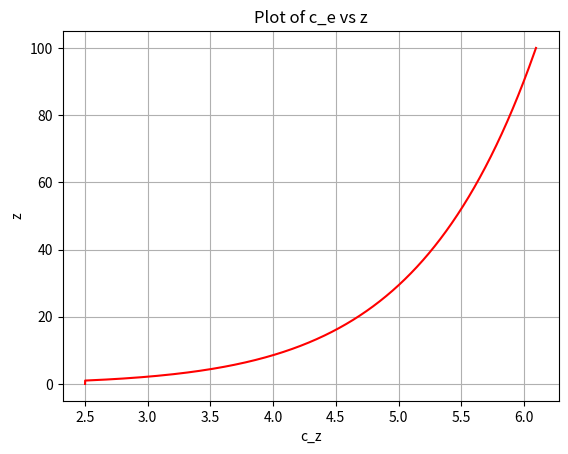

Reproduce this figure in Python.
# -*- coding: utf-8 -*-
"""
Created on Mon Nov  6 14:21:00 2023

@author: cfcpc2
"""

import numpy as np
from sympy import symbols, Eq, Function,UnevaluatedExpr, Mul, Rational, sqrt
from sympy import Piecewise, nan
from sympy import *
from sympy import N
init_printing()
import matplotlib.pyplot as plt

def round_expr(expr, num_digits=3):
	return expr.xreplace({n : round(n, num_digits) for n in expr.atoms(Number)})

def round_equation(eq, num_digits=3):
	lhs = eq.lhs
	rhs = eq.rhs
	rounded_rhs = round_expr(rhs, num_digits)
	return Eq(lhs, rounded_rhs)

						 
c_dir = symbols('c_dir')#1.0
c_season = symbols('c_season')#1.0
v_b0 = symbols('v_b0')#27.0  # km/h
p = symbols('p')#0.01
K = symbols('K')#0.2
n = symbols('n')#0.5
rho = symbols('rho')#1.25  # kg/m3
z=symbols('z')
z_max = symbols('z_max')#200.0  # m
z_0 = symbols('z_0')#0.003  # m
z_min = symbols('z_min')#1.0  # m
z_0II = symbols('z_0II')#0.005  # m
k_I = symbols('k_I')#1.00
A_ref = symbols('A_ref')#800  # m2
c_d = symbols('c_d')#1.00
c_f = symbols('c_f')#1.55
c_0 = symbols('c_0')#1.00
v_b=symbols('v_b')






# Basic velocity pressure given in Expression (4.10):
#v_b = c_dir * c_season * v_b0
def v_b_func(c_dir=c_dir, c_season=c_season, v_b0=v_b0):
	c_dir=UnevaluatedExpr(c_dir)
	c_season=UnevaluatedExpr(c_season)
	v_b0=UnevaluatedExpr(v_b0)
	return Eq(v_b, c_dir * c_season * v_b0, evaluate=False)
	
	


# The 10 minutes mean wind velocity having prob p
#c_prob = ((1 - K * np.log(-np.log(1 - p))) / (1 - K * np.log(-np.log(0.98))) )** n

c_prob=symbols('c_prob')

def c_prob_func(K=K,p=p,n=n):
	K=UnevaluatedExpr(K)
	p=UnevaluatedExpr(p)
	n=UnevaluatedExpr(n)
	
	val=((1 - Mul(K , log(-log(1 - p)),evaluate=False))/ (1 - Mul(K , log(-log(0.98,evaluate=False),evaluate=False),evaluate=False))) **n
	#val=((1 - K * np.log(p)) / 2) ** n
	#val=((1 - K ) / (1 - K * np.log(0.98))) ** n
	#val = ((1 - K * log(-log(1 - p)))**n, (1 - K * log(-log(0.98)))**n)
	
	return Eq(c_prob,val, evaluate=False)

# Terrain factor depending on the roughness length z0
k_r=symbols('k_r')

def k_r_func(z_0=z_0,z_0II=z_0II):
	z_0=UnevaluatedExpr(z_0)
	z_0II=UnevaluatedExpr(z_0II)
	val = 0.19 * (z_0 / z_0II) ** 0.07
	return Eq(k_r,val,evaluate=False)
	

# Basic velocity pressure
q_b=symbols('q_b')

def q_b_func(rho=rho, v_b=v_b):
	rho=UnevaluatedExpr(rho)
	v_b=UnevaluatedExpr(v_b)

	val= 0.5 * rho * v_b ** 2  # Fixed operator and added 0.5
	return Eq(q_b, val, evaluate=False)

# sigma_v
sigma_v=symbols('sigma_v')

def sigma_v_func(k_r=k_r, v_b=v_b, k_I=k_I):
	k_r=UnevaluatedExpr(k_r)
	v_b=UnevaluatedExpr(v_b)
	k_I=UnevaluatedExpr(k_I)
	
	val = k_r * v_b * k_I
	return Eq(sigma_v, val, evaluate=False)
	
c_r=symbols('c_r',cls=Function)(z)

def c_r_func(z=z, z_min=z_min, z_max=z_max, z_0=z_0, k_r=k_r, UE=False):
	if UE:
		z=UnevaluatedExpr(z)
		z_min=UnevaluatedExpr(z_min)
		z_max=UnevaluatedExpr(z_max)
		z_0=UnevaluatedExpr(z_0)
		k_r=UnevaluatedExpr(k_r)

	condlist = [And(z >= z_min,z <= z_max), z <= z_min]
	funclist = [Mul(k_r, log(N(z / z_0,2), evaluate=False),evaluate=False), Mul(k_r, log(z_min / z_0, evaluate=False),evaluate=False)]
	exp = Piecewise(*zip(funclist,condlist))
	return Eq(c_r, exp, evaluate=False)

v_m=symbols('v_m',cls=Function)(z)
def v_m_func(z=z, c_0=c_0,v_b=v_b,c_r=c_r):
	z=UnevaluatedExpr(z)
	c_r=UnevaluatedExpr(c_r)
	c_0=UnevaluatedExpr(c_0)
	v_b=UnevaluatedExpr(v_b)
	
	#exp = c_r_func(z).rhs * c_0 * v_b
	exp = c_r* c_0 * v_b
	return Eq(v_m, exp, evaluate=False)

I_v=symbols('I_v',cls=Function)(z)

def I_v_func(z=z,z_min=z_min, z_max=z_max, z_0=z_0, sigma_v=sigma_v, v_m=v_m, UE=False):
#def I_v_func(z=z, z_min=z_min, z_max=z_max, z_0=z_0, UE=False):
	if UE:
		z=UnevaluatedExpr(z)
		sigma_v=UnevaluatedExpr(sigma_v)
		v_m=UnevaluatedExpr(v_m)
		z_min=UnevaluatedExpr(z_min)
		z_max=UnevaluatedExpr(z_max)
		z_0=UnevaluatedExpr(z_0)

	condlist = [And(z >= z_min,z <= z_max), z <= z_min]

	funclist = [sigma_v / v_m,  sigma_v / v_m.subs(z, z_min)]
	#funclist = [k_I/(c_0*log(z/z_0)),k_I/(c_0*log(z_min/z_0)) ]
	exp = Piecewise(*zip(funclist, condlist))
	return Eq(I_v, exp, evaluate=False)


q_p=symbols('q_p', cls=Function)(z)
def q_p_func(z=z, I_v=I_v, rho=rho, v_m=v_m):
	I_v=UnevaluatedExpr(I_v)
	rho=UnevaluatedExpr(rho)
	v_m=UnevaluatedExpr(v_m)

	exp = (1 + 7 * I_v) * 0.5 * rho * v_m ** 2  # Fixed operator and added 0.5
	return Eq(q_p, exp, evaluate=False)

c_e=symbols('c_e', cls=Function)(z)
def c_e_func(z=z,q_p=q_p, q_b=q_b):
	q_p=UnevaluatedExpr(q_p)
	q_b=UnevaluatedExpr(q_b)

	exp = q_p / q_b
	return Eq(c_e, exp,evaluate=False)

#%%


# Define values
c_dir = 1.0
c_season = 1.0
v_b0 = 27.0  # km/h
p = 0.01
K = 0.2
n = 0.5
rho = 1.25
z_max = 200.0  # m
z_0 = 0.003  # m
z_min = 1.0  # m
z_0II = 0.005  # m
k_I = 1.00
A_ref = 800.0  # m2
c_d = 1.00
c_f = 1.55
c_0 = 1.00
#parameters=[c_dir,c_season,v_b0,p,K,n,rho,z_max,z_0,z_min,z_0II, k_I, A_ref, c_d, c_f,c_0]
#parameters=[c_dir=c_dir,c_season=c_season,v_b0=v_b0,p=p,K=K,n=n,rho=rho,z_max=z_max,z_0=z_0,z_min=z_min,z_0II=z_0II, k_I=k_I, A_ref=A_ref, c_d=c_d, c_f=c_f,c_0=c_0]
def c_ez(z,c_dir=c_dir,c_season=c_season,v_b0=v_b0,p=p,K=K,n=n,rho=rho,z_max=z_max,z_0=z_0,z_min=z_min,z_0II=z_0II, k_I=k_I, A_ref=A_ref, c_d=c_d, c_f=c_f,c_0=c_0):
	

# Basic velocity pressure given in Expression (4.10):

	def v_b():
		exp=c_dir * c_season * v_b0
		return exp


	def c_prob():
		exp = ((1 - K * np.log(-np.log(1 - p))) / (1 - K * np.log(-np.log(0.98))) )** n
		
		return exp

	def k_r():

		exp = 0.19 * (z_0 / z_0II) ** 0.07
		return exp

	def q_b():

		exp= 0.5 * rho * v_b() ** 2  # Fixed operator and added 0.5
		return exp

	def sigma_v():

		exp = k_r() * v_b() * k_I
		return exp

	def c_r(z):
		condlist = [np.logical_and(z >= z_min, z <= z_max), z <= z_min]
		funclist = [k_r() * np.log(z / z_0), k_r() * np.log(z_min / z_0)]
		#epsilon = 1e-10  # A small positive value to avoid division by zero
		#funclist = [k_r() * np.log(z / (z_0 + epsilon)), k_r() * np.log(z_min / (z_0 + epsilon))]
# =============================================================================
# 		if z != 0 and z_min != 0 and z_0 != 0:
# 			funclist = [k_r() * np.log(z / z_0), k_r() * np.log(z_min / z_0)]
# 		else:
# 			pass
# =============================================================================
		#	funclist=[0,0]
		#	funclist = [k_r() * np.log(np.maximum(z, 1e-6) / z_0), k_r() * np.log(np.maximum(z_min, 1e-6) / z_0)]
		exp = np.piecewise(z, condlist, funclist)
		return exp

# =============================================================================
# 	def c_r(z):
# 		
# 		epsilon = 1e-10  # A small positive value to avoid division by zero
# 	
# 		# Define conditions
# 		condition_1 = (z >= z_min) & (z <= z_max)
# 		condition_2 = z < z_min
# 		condition_3 = z > z_max
# 	
# 		# Apply conditions and compute c_r
# 		if condition_1:
# 			exp = k_r() * np.log(z / (z_0 + epsilon))
# 		elif condition_2:
# 			exp = k_r() * np.log(z_min / (z_0 + epsilon))
# 		else:  # condition_3
# 			exp = k_r() * np.log(z_max / (z_0 + epsilon))
# 
# 		return exp
# =============================================================================
	def v_m(z):
		exp = c_r(z) * c_0 * v_b()
		return exp

	def I_v(z):
		condlist = [np.logical_and(z >= z_min, z <= z_max), z <= z_min]
		funclist = [sigma_v() / v_m(z), sigma_v() / v_m(z_min)]
		exp = np.piecewise(z, condlist, funclist)
		return exp

	def q_p(z):

		exp = (1 + 7 * I_v(z)) * 0.5 * rho * v_m(z) ** 2  # Fixed operator and added 0.5
		return exp

	val = q_p(z) / q_b()
	return val




# Generate 1000 points linearly spaced between 0 and 100
z_values = np.linspace(0, 100, 1000)

# Calculate c_e for each value of z
c_e_values = [c_ez(z) for z in z_values]

# Plotting the results
plt.plot(c_e_values,z_values, color="r")
plt.xlabel('c_z')
plt.ylabel('z')
plt.title('Plot of c_e vs z')
plt.grid(True)  # Add a grid for better readability
plt.show()

#%%
class Calculator:
# =============================================================================
# 	def __init__(self, c_dir, c_season, v_b0, p, K, n, rho, z_max, z_0, z_min, z_0II, k_I, A_ref, c_d, c_f, c_0):
# 		self.c_dir = c_dir
# 		self.c_season = c_season
# 		self.v_b0 = v_b0
# 		self.p = p
# 		self.K = K
# 		self.n = n
# 		self.rho = rho
# 		self.z_max = z_max
# 		self.z_0 = z_0
# 		self.z_min = z_min
# 		self.z_0II = z_0II
# 		self.k_I = k_I
# 		self.A_ref = A_ref
# 		self.c_d = c_d
# 		self.c_f = c_f
# 		self.c_0 = c_0
# =============================================================================
		
	def __init__(self, params):
		self.c_dir, self.c_season, self.v_b0, self.p, self.K, self.n, self.rho, \
		self.z_max, self.z_0, self.z_min, self.z_0II, self.k_I, self.A_ref, \
		self.c_d, self.c_f, self.c_0,self.c_pe,self.c_pi, self.c_fr, self.A_fr = params

	def v_b(self):
		exp = self.c_dir * self.c_season * self.v_b0
		return exp

	def c_prob(self):
		exp = ((1 - self.K * np.log(-np.log(1 - self.p))) / (1 - self.K * np.log(-np.log(0.98))))**self.n
		return exp

	def k_r(self):
		exp = 0.19 * (self.z_0 / self.z_0II) ** 0.07
		return exp

	def q_b(self):
		exp = 0.5 * self.rho * self.v_b()**2
		return exp

	def sigma_v(self):
		exp = self.k_r() * self.v_b() * self.k_I
		return exp

	def c_r(self, z):
		condlist = [np.logical_and(z >= self.z_min, z <= self.z_max), z <= self.z_min]
		funclist = [self.k_r() * np.log(z / self.z_0), self.k_r() * np.log(self.z_min / self.z_0)]
		if z != 0 and self.z_min != 0 and self.z_0 != 0:
			funclist = [self.k_r() * np.log(z / self.z_0), self.k_r() * np.log(self.z_min / self.z_0)]
		else:
			pass
		exp = np.piecewise(z, condlist, funclist)
		return exp

	def v_m(self, z):
		exp = self.c_r(z) * self.c_0 * self.v_b()
		return exp

	def I_v(self, z):

		condlist = [z >= self.z_min, z <= self.z_min]
		funclist = [self.sigma_v() / self.v_m(z), self.sigma_v() / self.v_m(self.z_min)]
		exp = Piecewise((funclist[0], condlist[0]), (funclist[1], condlist[1]))
		return exp
	# =============================================================================
# 		condlist = [np.logical_and(z >= self.z_min, z <= self.z_max), z <= self.z_min]
# 		funclist = [self.sigma_v() / self.v_m(z), self.sigma_v() / self.v_m(self.z_min)]
# 		exp = np.piecewise(z, condlist, funclist)
# 		return exp
# =============================================================================

	def q_p(self, z):
		exp = (1 + 7 * self.I_v(z)) * 0.5 * self.rho * self.v_m(z)**2
		return exp

	def c_ez(self, z):
		val = self.q_p(z) / self.q_b()
		return val
	def W_e(self, z):
		exp= q_p(z)*c_pe
		return exp
	
	def W_i(self, z):
		exp= q_p(z)*c_pi
		return exp
	
	def F_w(self, z):
		exp=c_s*c_d*c_f*q_p(z)*A_ref
		return exp
	
	def F_fr(self, z):
		exp=c_fr*q_p(z)*A_fr
		return exp



#%%
z_e, c_pe = symbols('z_e c_pe')
W_e= symbols('W_e', cls=Function)(z_e)
def W_e_func(z_e=z_e,q_p=q_p, c_pe=c_pe):
	z_e=UnevaluatedExpr(z_e)
	q_p=UnevaluatedExpr(q_p)
	c_pe=UnevaluatedExpr(c_pe)

	exp= q_p.subs(z,z_e)*c_pe
	return Eq(W_e, exp, evaluate =False)


z_i, c_p_i = symbols('z_i c_p_i')
W_i= symbols('W_i', cls=Function)(z_i)
def W_i_func(z_i=z_i,q_p=q_p, c_p_i=c_p_i):
	z_i=UnevaluatedExpr(z_i)
	q_p=UnevaluatedExpr(q_p)
	c_p_i=UnevaluatedExpr(c_p_i)

	exp= q_p.subs(z,z_i)*c_p_i
	return Eq(W_i, exp, evaluate =False)

c_d, c_s,c_f, A_ref = symbols('c_d c_s c_f A_ref')
F_w=symbols('F_w', cls=Function)(z_e) 
def F_w_func(z_e=z_e,c_s=c_s, c_d=c_d,c_f=c_f,q_p=q_p,A_ref=A_ref):
	z_e=UnevaluatedExpr(z_e)
	c_s=UnevaluatedExpr(c_s)
	c_d=UnevaluatedExpr(c_d)
	c_f=UnevaluatedExpr(c_f)
	q_p=UnevaluatedExpr(q_p)
	A_ref=UnevaluatedExpr(A_ref)
	exp=c_s*c_d*c_f*q_p.subs(z,z_e)*A_ref
	return Eq(F_w, exp, evaluate =False)

A_fr, c_fr=symbols('A_fr c_fr')
F_fr=symbols('F_fr', cls=Function)(z_e) 

def F_fr_func(z_e=z_e,c_fr=c_fr,q_p=q_p,A_fr=A_fr):
	z_e=UnevaluatedExpr(z_e)
	c_fr=UnevaluatedExpr(c_fr)
	A_fr=UnevaluatedExpr(A_fr)
	exp=c_fr*q_p.subs(z,z_e)*A_fr
	return Eq(F_fr, exp, evaluate =False)

c_s, z_s, B, R, k_p=symbols('c_s z_s B R k_p')
def c_s_func(z_s=z_s, k_p=k_p, I_v=I_v, B=B, R=R):
	z_s=UnevaluatedExpr(z_s)
	k_p=UnevaluatedExpr(k_p)
	I_v=UnevaluatedExpr(I_v)
	B=UnevaluatedExpr(B)
	R=UnevaluatedExpr(R)
	
	exp = (1 + 7 * I_v.subs(z, z_s)  * sqrt(B**2))/(1+7*I_v.subs(z, z_s))
	return Eq(c_s, exp, evaluate=False)

	
c_d=symbols('c_d ')
def c_d_func(z_s=z_s, k_p=k_p, I_v=I_v, B=B, R=R):
	z_s=UnevaluatedExpr(z_s)
	k_p=UnevaluatedExpr(k_p)
	I_v=UnevaluatedExpr(I_v)
	B=UnevaluatedExpr(B)
	R=UnevaluatedExpr(R)
	
	exp = (1 + 2 *k_p* I_v.subs(z, z_s)*sqrt(B**2+R**2))/(1+7*I_v.subs(z, z_s)*sqrt(B**2))
	return Eq(c_d, exp, evaluate=False)

c_sd=symbols('c_sd ')
def c_sd_func(z_s=z_s, k_p=k_p, I_v=I_v, B=B, R=R):
	z_s=UnevaluatedExpr(z_s)
	k_p=UnevaluatedExpr(k_p)
	I_v=UnevaluatedExpr(I_v)
	B=UnevaluatedExpr(B)
	R=UnevaluatedExpr(R)
	
	exp = (1 + 2 *k_p* I_v.subs(z, z_s)*sqrt(B**2+R**2))/(1+7*I_v.subs(z, z_s))
	return Eq(c_sd, exp, evaluate=False)
